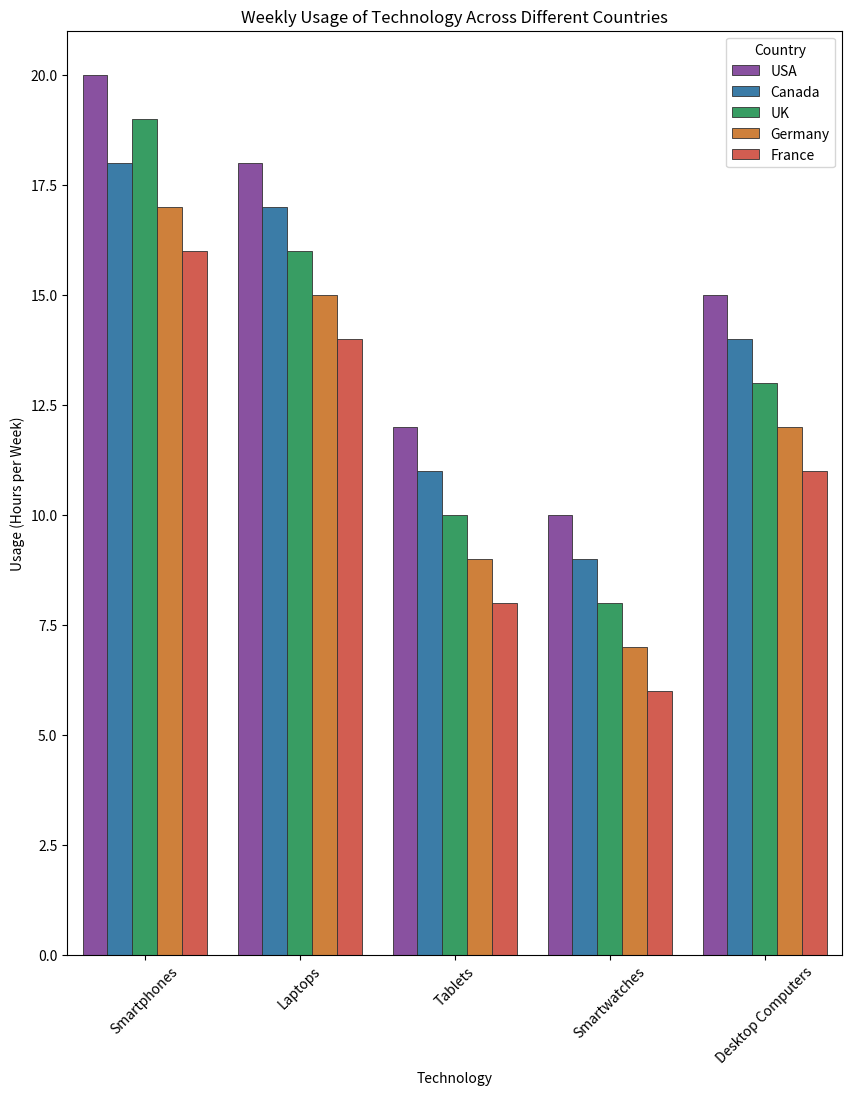

Generate this figure with matplotlib:

import pandas as pd
import seaborn as sns
import matplotlib.pyplot as plt

# Given dataset in a dictionary
data = {
    'Country': ['USA', 'USA', 'USA', 'USA', 'USA', 'Canada', 'Canada', 'Canada', 'Canada', 'Canada', 
                'UK', 'UK', 'UK', 'UK', 'UK', 'Germany', 'Germany', 'Germany', 'Germany', 'Germany', 
                'France', 'France', 'France', 'France', 'France'],
    'Technology': ['Smartphones', 'Laptops', 'Tablets', 'Smartwatches', 'Desktop Computers', 
                   'Smartphones', 'Laptops', 'Tablets', 'Smartwatches', 'Desktop Computers', 
                   'Smartphones', 'Laptops', 'Tablets', 'Smartwatches', 'Desktop Computers', 
                   'Smartphones', 'Laptops', 'Tablets', 'Smartwatches', 'Desktop Computers', 
                   'Smartphones', 'Laptops', 'Tablets', 'Smartwatches', 'Desktop Computers'],
    'Usage (Hours per Week)': [20, 18, 12, 10, 15, 18, 17, 11, 9, 14, 19, 16, 10, 8, 13, 17, 15, 9, 7, 12, 16, 14, 8, 6, 11]
}

# Convert the dictionary to a pandas DataFrame
df = pd.DataFrame(data)

# Create a vertical bar plot
plt.figure(figsize=(10, 12))
sns.barplot(
    x='Technology', 
    y='Usage (Hours per Week)', 
    hue='Country', 
    data=df,
    palette=['#8E44AD', '#2980B9', '#27AE60', '#E67E22', '#E74C3C'],
    dodge=True,
    edgecolor='.2',
    linewidth=.6
)

# Adjusting the bar width (by adjusting the distance between the bars)
plt.xticks(rotation=45)
plt.legend(title='Country')

# Set the title and the labels of the plot
plt.title('Weekly Usage of Technology Across Different Countries')
plt.xlabel('Technology')
plt.ylabel('Usage (Hours per Week)')

# Show the plot
plt.show()
